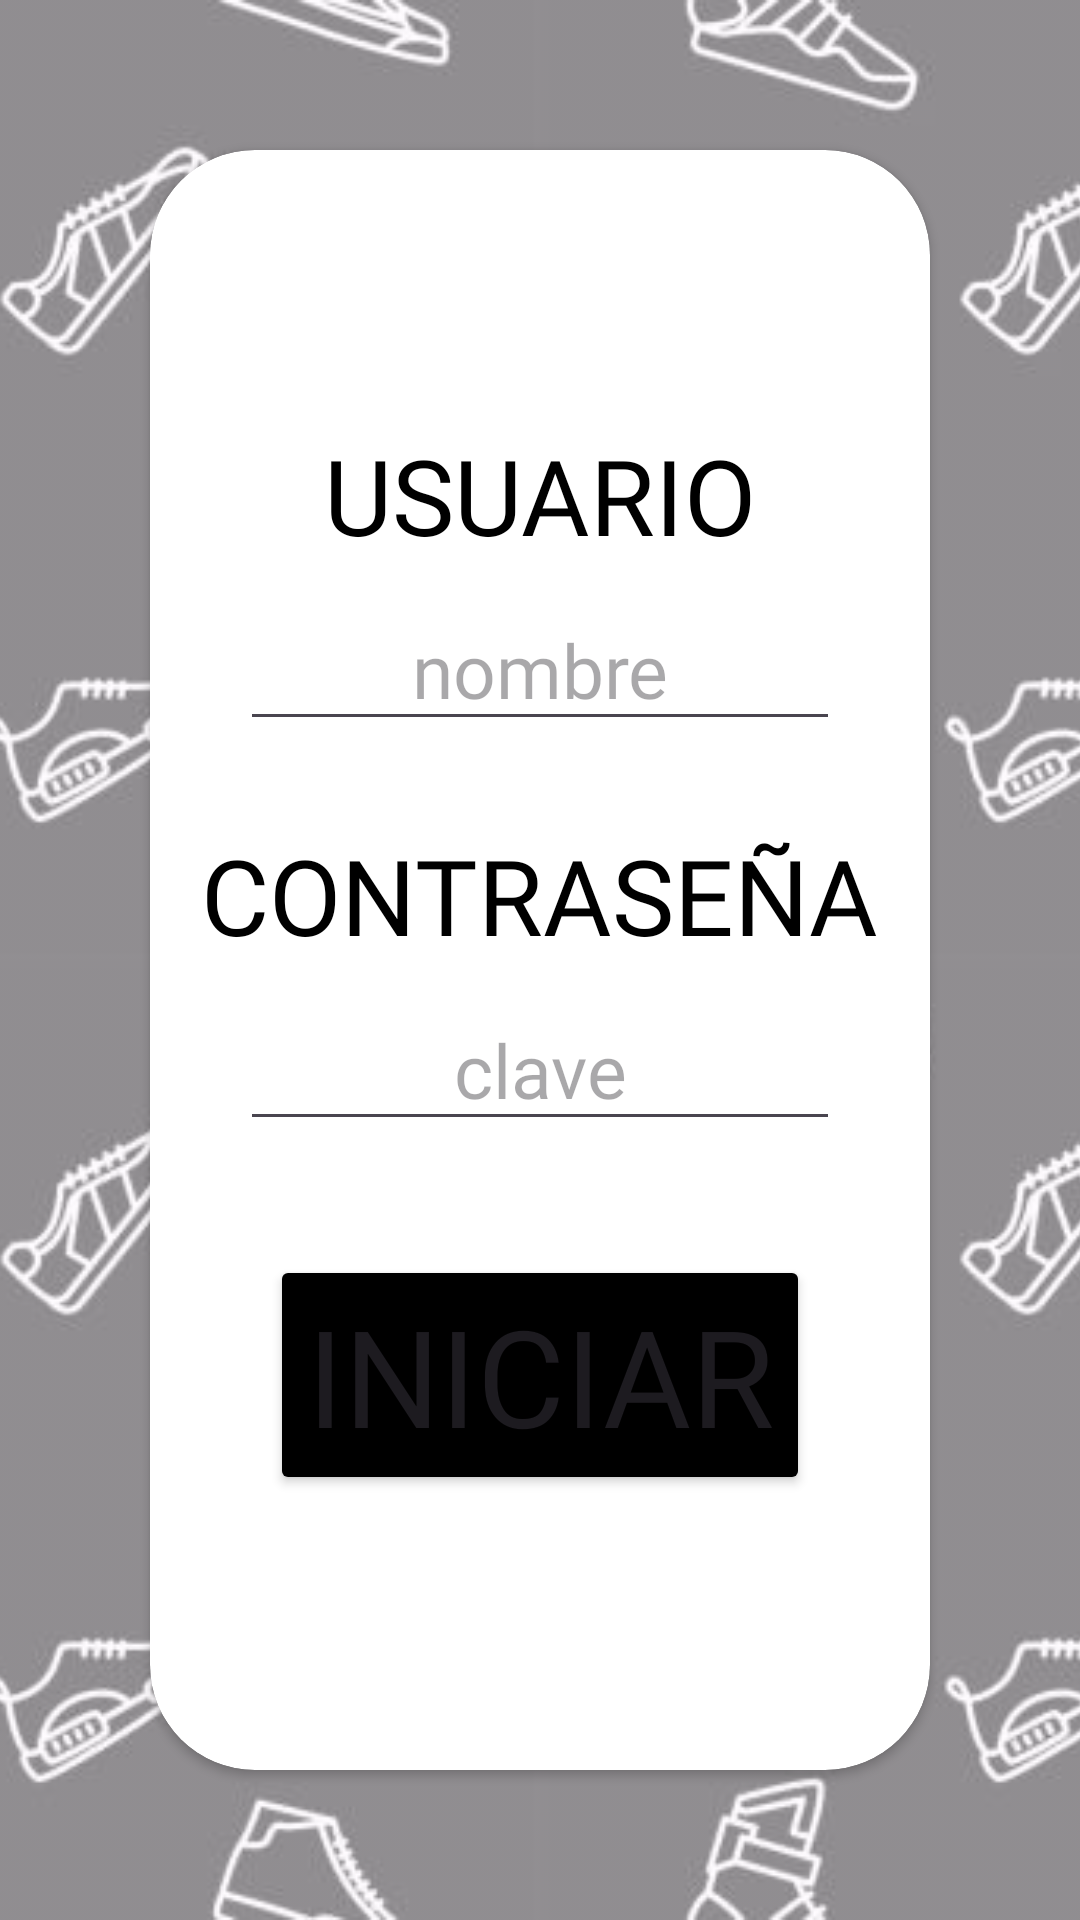

Here is an Android app screen rendered from its layout file. Give the layout XML and the strings, colors and styles it references.
<!-- AndroidManifest.xml: application theme Theme.Calzado -->
<!-- res/layout/activity_main.xml -->
<?xml version="1.0" encoding="utf-8"?>
<androidx.constraintlayout.widget.ConstraintLayout
    xmlns:android="http://schemas.android.com/apk/res/android"
    xmlns:app="http://schemas.android.com/apk/res-auto"
    xmlns:tools="http://schemas.android.com/tools"
    android:id="@+id/main"
    android:layout_width="match_parent"
    android:layout_height="match_parent"
    tools:context=".IniciarSesion">

    <ImageView
        android:id="@+id/imageView"
        android:layout_width="match_parent"
        android:layout_height="match_parent"
        android:alpha="0.6"
        android:scaleType="centerCrop"
        android:src="@drawable/bg_calzado"
        app:layout_constraintBottom_toBottomOf="parent"
        app:layout_constraintEnd_toEndOf="parent"
        app:layout_constraintStart_toStartOf="parent"
        app:layout_constraintTop_toTopOf="parent" />

    <androidx.cardview.widget.CardView
        android:layout_width="match_parent"
        android:layout_height="match_parent"
        android:layout_margin="50dp"
        android:background="#FFF"
        android:elevation="15dp"
        app:cardCornerRadius="35dp"
        app:layout_constraintBottom_toBottomOf="@+id/imageView"
        app:layout_constraintEnd_toEndOf="@+id/imageView"
        app:layout_constraintStart_toStartOf="@+id/imageView"
        app:layout_constraintTop_toTopOf="@+id/imageView">

        <LinearLayout
            android:layout_width="match_parent"
            android:layout_height="match_parent"
            android:gravity="center"
            android:orientation="vertical"
            app:layout_constraintBottom_toBottomOf="parent"
            app:layout_constraintEnd_toEndOf="parent"
            app:layout_constraintStart_toStartOf="parent"
            app:layout_constraintTop_toTopOf="parent">

            <TextView
                android:layout_width="wrap_content"
                android:layout_height="wrap_content"
                android:text="USUARIO"
                android:textColor="@color/black"
                android:textSize="35sp"
                android:fontFamily="@font/dosis_bold"
                />

            <EditText
                android:id="@+id/txtUsuario"
                android:layout_width="200dp"
                android:layout_height="wrap_content"
                android:layout_marginVertical="8dp"
                android:hint="nombre"
                android:inputType="text"
                android:maxLength="48"
                android:textAlignment="center"
                android:fontFamily="@font/dosis_regular"
                android:textSize="25sp" />

            <TextView
                android:layout_width="wrap_content"
                android:layout_height="wrap_content"
                android:layout_marginTop="20dp"
                android:text="CONTRASEÑA"
                android:textColor="@color/black"
                android:textSize="35sp"
                android:fontFamily="@font/dosis_bold" />

            <EditText
                android:id="@+id/txtContra"
                android:layout_width="200dp"
                android:layout_height="wrap_content"
                android:layout_marginVertical="8dp"
                android:hint="clave"
                android:inputType="textPassword"
                android:maxLength="256"
                android:fontFamily="@font/dosis_regular"
                android:textAlignment="center"
                android:textSize="25sp" />

            <Button
                android:id="@+id/btnIniciar"
                android:layout_width="wrap_content"
                android:layout_height="wrap_content"
                android:layout_marginTop="30dp"
                android:backgroundTint="@color/black"
                android:text="INICIAR"
                android:fontFamily="@font/dosis_bold"
                android:textSize="45sp" />
        </LinearLayout>
    </androidx.cardview.widget.CardView>
</androidx.constraintlayout.widget.ConstraintLayout>
<!-- resources referenced by this layout -->
<resources>
  <!-- drawable bg_calzado: jpg bitmap (drawable, 38433 bytes) -->
  <style name="Theme.Calzado" parent="Base.Theme.Calzado" />
  <style name="Base.Theme.Calzado" parent="Theme.Material3.DayNight.NoActionBar">
          
          
      </style>
  <!-- not gathered from this repository: default colours our renderer supplied (Android Studio template values) -->
  <color name="black">#FF000000</color>
</resources>
